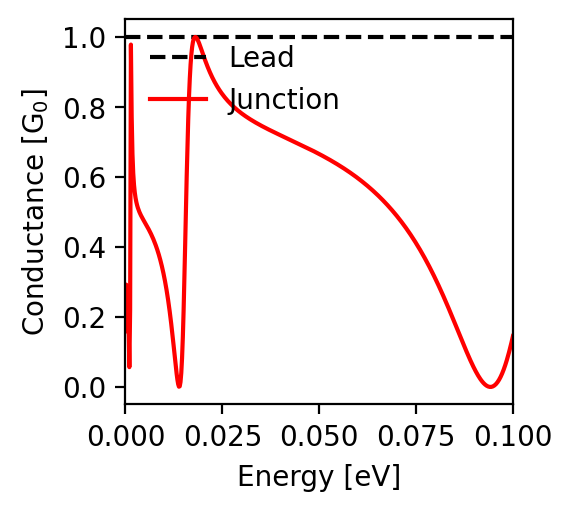

The file beside this chart, header and first rows:
energy; conductance
-0.1; 0.145
-0.0998; 0.136
-0.0996; 0.126
-0.0994; 0.117
-0.0992; 0.108
-0.099; 0.1
-0.0988; 0.092
-0.0986; 0.084
-0.0984; 0.076
-0.0982; 0.069
-0.098; 0.062
-0.0978; 0.056
-0.0976; 0.05
-0.0974; 0.044
-0.0972; 0.038
-0.097; 0.033
-0.0968; 0.029
-0.0966; 0.024
-0.0964; 0.02
-0.0962; 0.017
-0.096; 0.013
-0.0958; 0.011
-0.0956; 0.008
-0.0954; 0.006
-0.0952; 0.004
-0.095; 0.003
-0.0948; 0.001
-0.0946; 0.001
-0.0944; 0.0
-0.0942; 0.0
-0.094; 0.0
-0.0938; 0.001
-0.0936; 0.001
-0.0934; 0.002
-0.0932; 0.004
-0.093; 0.005
-0.0928; 0.007
-0.0926; 0.009
-0.0924; 0.011
-0.0922; 0.014
-0.092; 0.016
-0.0918; 0.019
-0.0916; 0.022
-0.0914; 0.026
-0.0912; 0.029
-0.091; 0.033
-0.0908; 0.036
-0.0906; 0.04
-0.0904; 0.044
-0.0902; 0.049
-0.09; 0.053
-0.0898; 0.057
-0.0896; 0.062
-0.0894; 0.067
-0.0892; 0.071
-0.089; 0.076
-0.0888; 0.081
-0.0886; 0.086
-0.0884; 0.091
-0.0882; 0.096
... 941 more rows
